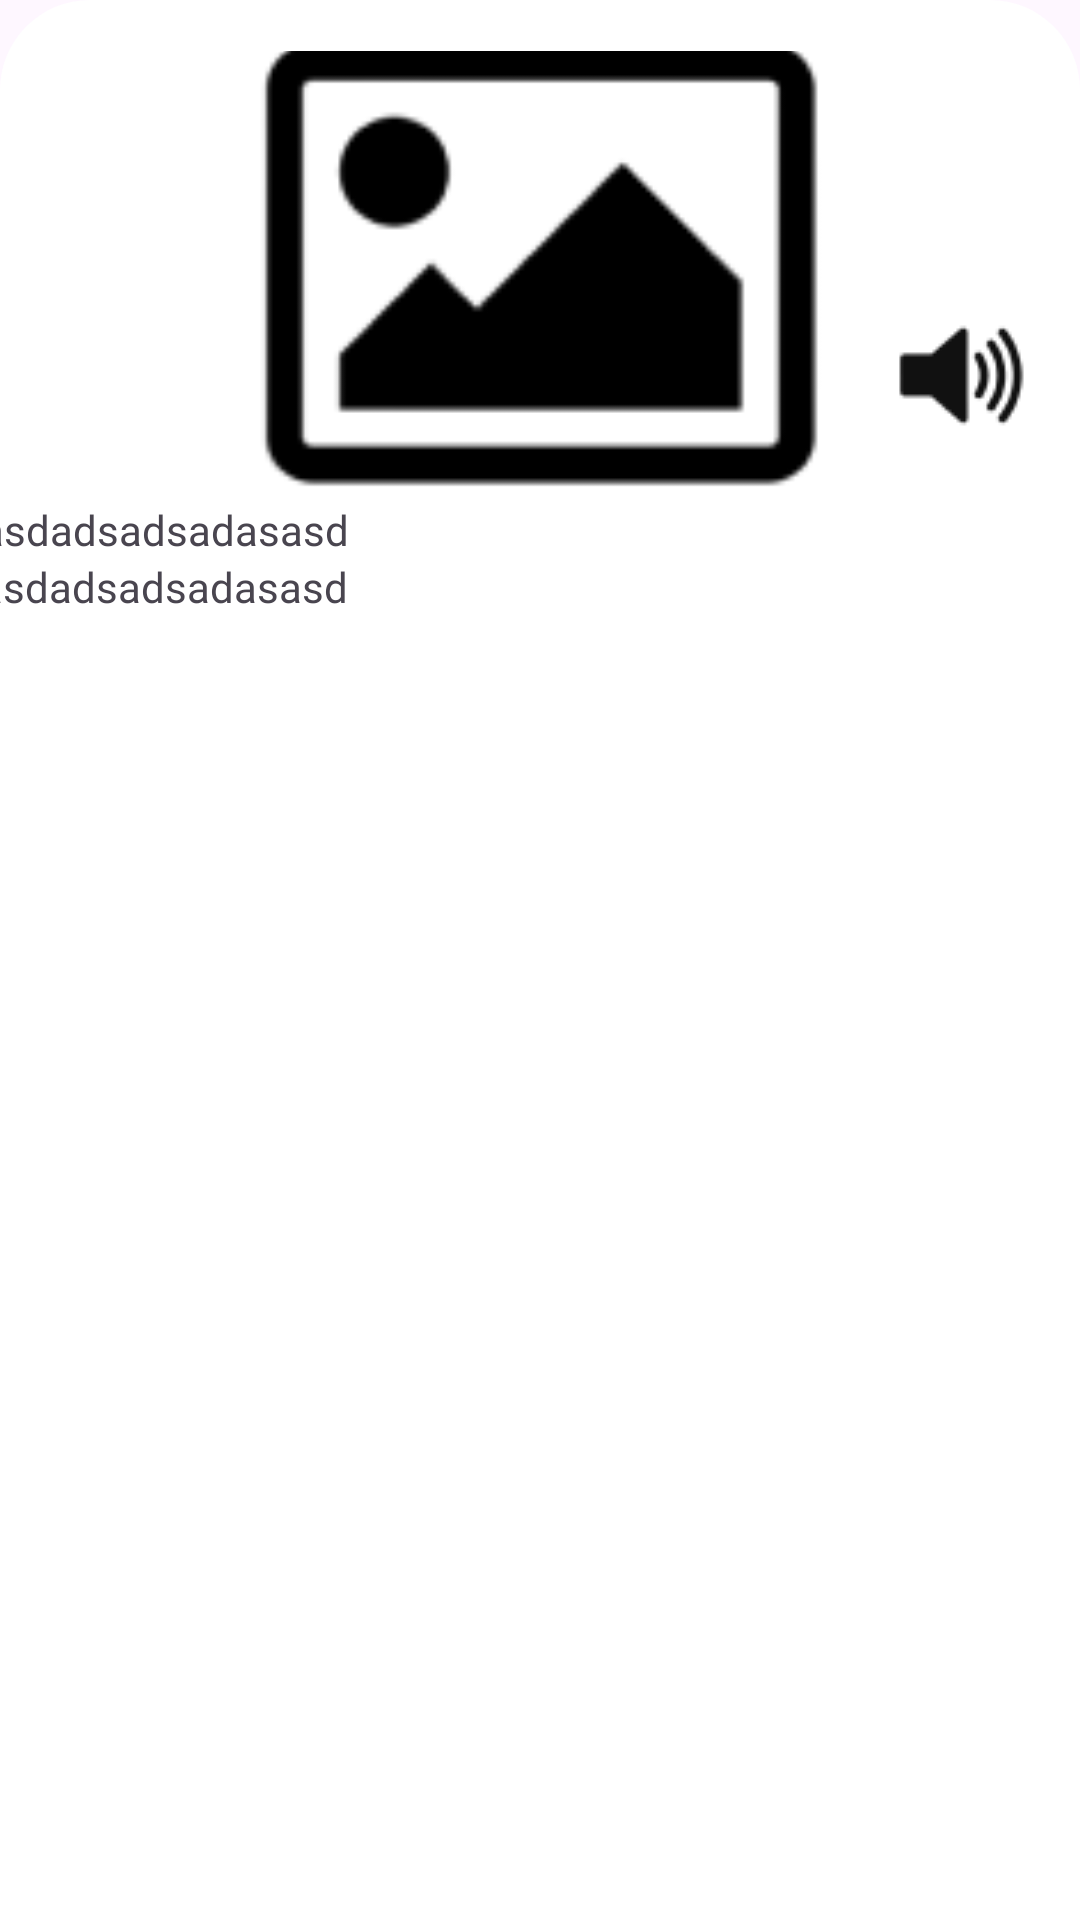

Android layout source for this screen:
<!-- AndroidManifest.xml: application theme Theme.Projetocma -->
<!-- res/layout/fragment_event_bottom_sheet.xml -->
<?xml version="1.0" encoding="utf-8"?>
<androidx.constraintlayout.widget.ConstraintLayout xmlns:android="http://schemas.android.com/apk/res/android"
    xmlns:app="http://schemas.android.com/apk/res-auto"
    xmlns:tools="http://schemas.android.com/tools"
    android:layout_width="match_parent"
    android:layout_height="600dp"
    android:background="@drawable/bottom_sheet_round"
    android:orientation="vertical"
    tools:context=".eventos.EventBottomSheet">

    <androidx.appcompat.widget.AppCompatImageView
        android:id="@+id/bottomSheetImg"
        android:layout_width="200dp"
        android:layout_height="150dp"
        android:scaleType="centerCrop"
        android:src="@drawable/imageplaceholder"
        app:layout_constraintBottom_toBottomOf="parent"
        app:layout_constraintEnd_toEndOf="parent"
        app:layout_constraintHorizontal_bias="0.497"
        app:layout_constraintStart_toStartOf="parent"
        app:layout_constraintTop_toTopOf="parent"
        app:layout_constraintVertical_bias="0.035">

    </androidx.appcompat.widget.AppCompatImageView>

    <androidx.appcompat.widget.AppCompatImageView
        android:id="@+id/audiobutton"
        android:layout_width="wrap_content"
        android:layout_height="wrap_content"
        android:clickable="true"
        android:src="@drawable/image2"
        app:layout_constraintBottom_toBottomOf="parent"
        app:layout_constraintEnd_toEndOf="parent"
        app:layout_constraintStart_toEndOf="@+id/bottomSheetImg"
        app:layout_constraintTop_toTopOf="parent"
        app:layout_constraintVertical_bias="0.172">

    </androidx.appcompat.widget.AppCompatImageView>


    <TextView
        android:id="@+id/textViewImgDescription"
        android:layout_width="370dp"
        android:layout_height="wrap_content"
        android:fontFamily="@font/monsterratregular"
        android:text="asdadsadsadasasd"
        android:textSize="14dp"
        app:layout_constraintBottom_toBottomOf="parent"
        app:layout_constraintEnd_toEndOf="parent"
        app:layout_constraintHorizontal_bias="0.695"
        app:layout_constraintStart_toStartOf="parent"
        app:layout_constraintTop_toBottomOf="@+id/bottomSheetImg"
        app:layout_constraintVertical_bias="0.0"></TextView>

    <ScrollView
        android:layout_width="370dp"
        android:layout_height="370dp"
        app:layout_constraintBottom_toBottomOf="parent"
        app:layout_constraintEnd_toEndOf="parent"
        app:layout_constraintHorizontal_bias="0.707"
        app:layout_constraintStart_toStartOf="parent"
        app:layout_constraintTop_toBottomOf="@+id/textViewImgDescription"
        app:layout_constraintVertical_bias="0.0">

        <TextView
            android:id="@+id/textViewDescription"
            android:layout_width="wrap_content"
            android:layout_height="wrap_content"
            android:fontFamily="@font/outfitsemibold"
            android:text="asdadsadsadasasd"
            android:textSize="14dp"
            app:layout_constraintBottom_toBottomOf="parent"
            app:layout_constraintEnd_toEndOf="parent"
            app:layout_constraintHorizontal_bias="0.695"
            app:layout_constraintStart_toStartOf="parent"
            app:layout_constraintTop_toBottomOf="@+id/textViewImgTitle"
            app:layout_constraintVertical_bias="0.098"></TextView>
    </ScrollView>

</androidx.constraintlayout.widget.ConstraintLayout>
<!-- resources referenced by this layout -->
<resources>
  <!-- drawable bottom_sheet_round (drawable) -->
  <?xml version="1.0" encoding="utf-8"?>
  <shape xmlns:android="http://schemas.android.com/apk/res/android">
      <solid
          android:color="@color/white">
  
      </solid>
      <corners
          android:topLeftRadius="30dp"
          android:topRightRadius="30dp">
  
      </corners>
  </shape>
  <!-- drawable image2: png bitmap (drawable, 1569 bytes) -->
  <!-- drawable imageplaceholder: png bitmap (drawable, 2976 bytes) -->
  <style name="Theme.Projetocma" parent="Base.Theme.Projetocma" />
  <style name="Base.Theme.Projetocma" parent="Theme.Material3.Light.NoActionBar">
          
          
      </style>
  <!-- not gathered from this repository: default colours our renderer supplied (Android Studio template values) -->
  <color name="white">#FFFFFFFF</color>
</resources>
